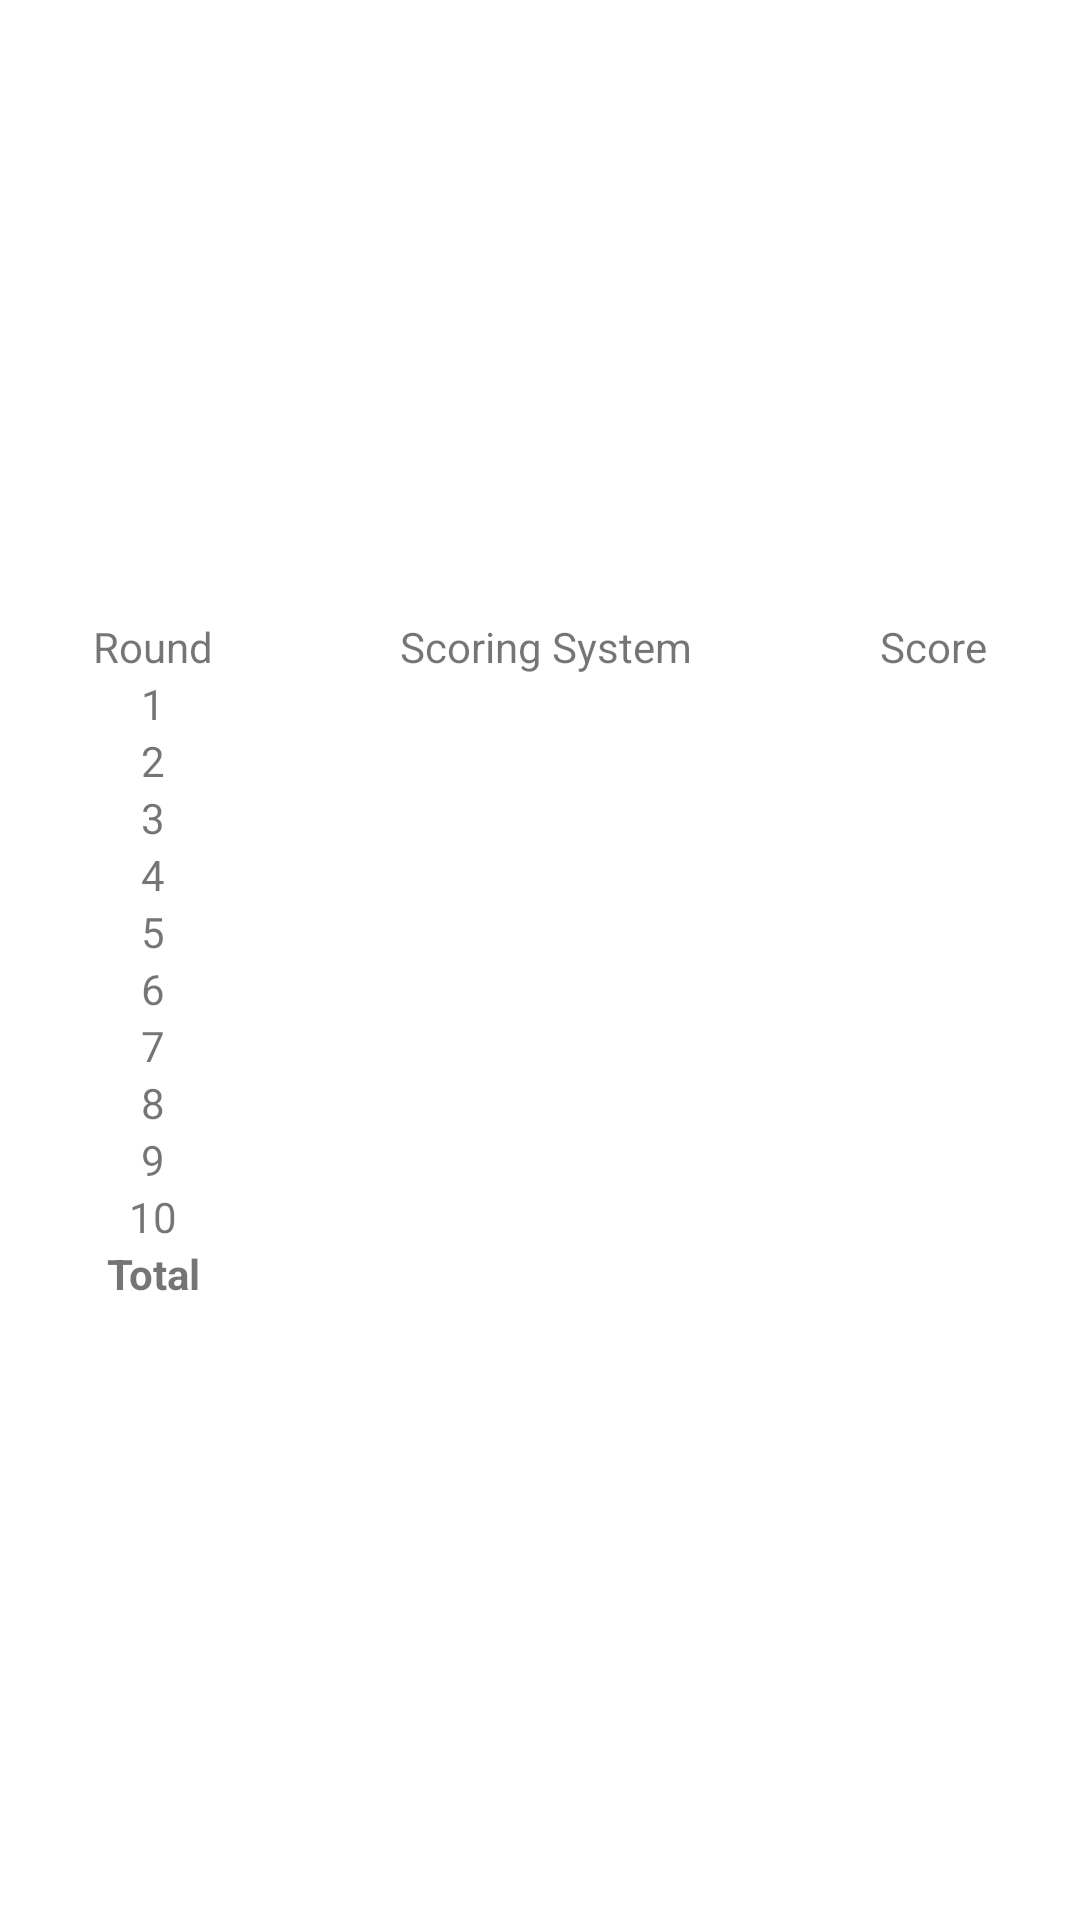

Android layout source for this screen:
<!-- AndroidManifest.xml: application theme Theme.ThirtyThrows -->
<!-- res/layout/activity_result.xml -->
<?xml version="1.0" encoding="utf-8"?>
<TableLayout
    xmlns:android="http://schemas.android.com/apk/res/android"
    android:layout_width="match_parent"
    android:layout_height="match_parent"
    android:shrinkColumns="*"
    android:stretchColumns="*"
    android:gravity="center"
    android:layout_margin="10dp">

    <TableRow
        android:layout_height="wrap_content"
        android:layout_width="fill_parent"
        android:gravity="center_horizontal">

        <TextView
            android:layout_height="wrap_content"
            android:layout_width="match_parent"
            android:gravity="center"
            android:text="@string/table_header_1">
        </TextView>

        <TextView
            android:layout_height="wrap_content"
            android:layout_width="match_parent"
            android:gravity="center"
            android:text="@string/table_header_2">
        </TextView>

        <TextView
            android:layout_height="wrap_content"
            android:layout_width="match_parent"
            android:gravity="center"
            android:text="@string/table_header_3">
        </TextView>

        </TableRow>

    <TableRow
        android:layout_height="wrap_content"
        android:layout_width="fill_parent"
        android:gravity="center_horizontal">

        <TextView
            android:layout_height="wrap_content"
            android:layout_width="match_parent"
            android:gravity="center"
            android:text="@string/table_row_1_col_1">
        </TextView>

        <TextView
            android:id="@+id/table_row_1_col_2"
            android:layout_height="wrap_content"
            android:layout_width="match_parent"
            android:gravity="center">
        </TextView>

        <TextView
            android:id="@+id/table_row_1_col_3"
            android:layout_height="wrap_content"
            android:layout_width="match_parent"
            android:gravity="center">
        </TextView>

    </TableRow>

    <TableRow
        android:layout_height="wrap_content"
        android:layout_width="fill_parent"
        android:gravity="center_horizontal">

        <TextView
            android:layout_height="wrap_content"
            android:layout_width="match_parent"
            android:text="@string/table_row_2_col_1"
            android:gravity="center">
        </TextView>

        <TextView
            android:id="@+id/table_row_2_col_2"
            android:layout_height="wrap_content"
            android:layout_width="match_parent"
            android:gravity="center">
        </TextView>

        <TextView
            android:id="@+id/table_row_2_col_3"
            android:layout_height="wrap_content"
            android:layout_width="match_parent"
            android:gravity="center">
        </TextView>

    </TableRow>

    <TableRow
        android:layout_height="wrap_content"
        android:layout_width="fill_parent"
        android:gravity="center_horizontal">

        <TextView
            android:layout_height="wrap_content"
            android:layout_width="match_parent"
            android:gravity="center"
            android:text="@string/table_row_3_col_1">
        </TextView>

        <TextView
            android:id="@+id/table_row_3_col_2"
            android:layout_height="wrap_content"
            android:layout_width="match_parent"
            android:gravity="center">
        </TextView>

        <TextView
            android:id="@+id/table_row_3_col_3"
            android:layout_height="wrap_content"
            android:layout_width="match_parent"
            android:gravity="center">
        </TextView>

    </TableRow>

    <TableRow
        android:layout_height="wrap_content"
        android:layout_width="fill_parent"
        android:gravity="center_horizontal">

        <TextView
            android:layout_height="wrap_content"
            android:layout_width="match_parent"
            android:gravity="center"
            android:text="@string/table_row_4_col_1">
        </TextView>

        <TextView
            android:id="@+id/table_row_4_col_2"
            android:layout_height="wrap_content"
            android:layout_width="match_parent"
            android:gravity="center">
        </TextView>

        <TextView
            android:id="@+id/table_row_4_col_3"
            android:layout_height="wrap_content"
            android:layout_width="match_parent"
            android:gravity="center">
        </TextView>

    </TableRow>

    <TableRow
        android:layout_height="wrap_content"
        android:layout_width="fill_parent"
        android:gravity="center_horizontal">

        <TextView
            android:layout_height="wrap_content"
            android:layout_width="match_parent"
            android:gravity="center"
            android:text="@string/table_row_5_col_1">
        </TextView>

        <TextView
            android:id="@+id/table_row_5_col_2"
            android:layout_height="wrap_content"
            android:layout_width="match_parent"
            android:gravity="center">
        </TextView>

        <TextView
            android:id="@+id/table_row_5_col_3"
            android:layout_height="wrap_content"
            android:layout_width="match_parent"
            android:gravity="center">
        </TextView>

    </TableRow>

    <TableRow
        android:layout_height="wrap_content"
        android:layout_width="fill_parent"
        android:gravity="center_horizontal">

        <TextView
            android:layout_height="wrap_content"
            android:layout_width="match_parent"
            android:gravity="center"
            android:text="@string/table_row_6_col_1">
        </TextView>

        <TextView
            android:id="@+id/table_row_6_col_2"
            android:layout_height="wrap_content"
            android:layout_width="match_parent"
            android:gravity="center">
        </TextView>

        <TextView
            android:id="@+id/table_row_6_col_3"
            android:layout_height="wrap_content"
            android:layout_width="match_parent"
            android:gravity="center">
        </TextView>

    </TableRow>

    <TableRow
        android:layout_height="wrap_content"
        android:layout_width="fill_parent"
        android:gravity="center_horizontal">

        <TextView
            android:layout_height="wrap_content"
            android:layout_width="match_parent"
            android:gravity="center"
            android:text="@string/table_row_7_col_1">
        </TextView>

        <TextView
            android:id="@+id/table_row_7_col_2"
            android:layout_height="wrap_content"
            android:layout_width="match_parent"
            android:gravity="center">
        </TextView>

        <TextView
            android:id="@+id/table_row_7_col_3"
            android:layout_height="wrap_content"
            android:layout_width="match_parent"
            android:gravity="center">
        </TextView>

    </TableRow>

    <TableRow
        android:layout_height="wrap_content"
        android:layout_width="fill_parent"
        android:gravity="center_horizontal">

        <TextView
            android:layout_height="wrap_content"
            android:layout_width="match_parent"
            android:gravity="center"
            android:text="@string/table_row_8_col_1">
        </TextView>

        <TextView
            android:id="@+id/table_row_8_col_2"
            android:layout_height="wrap_content"
            android:layout_width="match_parent"
            android:gravity="center">
        </TextView>

        <TextView
            android:id="@+id/table_row_8_col_3"
            android:layout_height="wrap_content"
            android:layout_width="match_parent"
            android:gravity="center">
        </TextView>

    </TableRow>

    <TableRow
        android:layout_height="wrap_content"
        android:layout_width="fill_parent"
        android:gravity="center_horizontal">

        <TextView
            android:layout_height="wrap_content"
            android:layout_width="match_parent"
            android:gravity="center"
            android:text="@string/table_row_9_col_1">
        </TextView>

        <TextView
            android:id="@+id/table_row_9_col_2"
            android:layout_height="wrap_content"
            android:layout_width="match_parent"
            android:gravity="center">
        </TextView>

        <TextView
            android:id="@+id/table_row_9_col_3"
            android:layout_height="wrap_content"
            android:layout_width="match_parent"
            android:gravity="center">
        </TextView>

    </TableRow>

    <TableRow
        android:layout_height="wrap_content"
        android:layout_width="fill_parent"
        android:gravity="center_horizontal">

        <TextView
            android:layout_height="wrap_content"
            android:layout_width="match_parent"
            android:gravity="center"
            android:text="@string/table_row_10_col_1">
        </TextView>

        <TextView
            android:id="@+id/table_row_10_col_2"
            android:layout_height="wrap_content"
            android:layout_width="match_parent"
            android:gravity="center">
        </TextView>

        <TextView
            android:id="@+id/table_row_10_col_3"
            android:layout_height="wrap_content"
            android:layout_width="match_parent"
            android:gravity="center">
        </TextView>

    </TableRow>

    <TableRow
        android:layout_height="wrap_content"
        android:layout_width="fill_parent"
        android:gravity="center_horizontal">

        <TextView
            android:layout_height="wrap_content"
            android:layout_width="match_parent"
            android:gravity="center"
            android:textStyle="bold"
            android:text="@string/table_row_11_col_1">
        </TextView>

        <TextView
            android:layout_height="wrap_content"
            android:layout_width="match_parent"
            android:gravity="center">
        </TextView>

        <TextView
            android:id="@+id/table_row_11_col_3"
            android:layout_height="wrap_content"
            android:layout_width="match_parent"
            android:gravity="center"
            android:textStyle="bold">
        </TextView>

    </TableRow>

</TableLayout>
<!-- resources referenced by this layout -->
<resources>
  <string name="table_header_1">Round</string>
  <string name="table_header_2">Scoring System</string>
  <string name="table_header_3">Score</string>
  <string name="table_row_10_col_1">10</string>
  <string name="table_row_11_col_1">Total</string>
  <string name="table_row_1_col_1">1</string>
  <string name="table_row_2_col_1">2</string>
  <string name="table_row_3_col_1">3</string>
  <string name="table_row_4_col_1">4</string>
  <string name="table_row_5_col_1">5</string>
  <string name="table_row_6_col_1">6</string>
  <string name="table_row_7_col_1">7</string>
  <string name="table_row_8_col_1">8</string>
  <string name="table_row_9_col_1">9</string>
  <style name="Theme.ThirtyThrows" parent="Theme.MaterialComponents.DayNight.DarkActionBar">
          
          <item name="colorPrimary">@color/purple_500</item>
          <item name="colorPrimaryVariant">@color/purple_700</item>
          <item name="colorOnPrimary">@color/white</item>
          
          <item name="colorSecondary">@color/teal_200</item>
          <item name="colorSecondaryVariant">@color/teal_700</item>
          <item name="colorOnSecondary">@color/black</item>
          
          <item name="android:statusBarColor" tools:targetApi="l">?attr/colorPrimaryVariant</item>
          
      </style>
  <!-- not gathered from this repository: default colours our renderer supplied (Android Studio template values) -->
  <color name="purple_500">#FF6200EE</color>
  <color name="purple_700">#FF3700B3</color>
  <color name="teal_200">#FF03DAC5</color>
  <color name="teal_700">#FF018786</color>
  <color name="black">#FF000000</color>
  <color name="white">#FFFFFFFF</color>
</resources>
